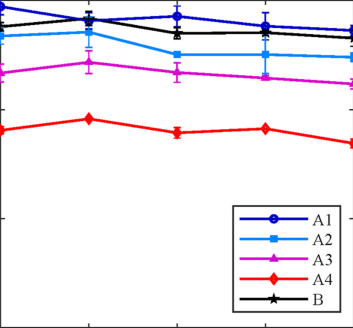

Source data for this figure (header and first rows):
x, y, pixel_x, pixel_y, gap_before
0, 278, 704, 169, 0
0.5, 282, 792, 165, 0
1, 270, 881, 179, 0
1.5, 270, 969, 179, 0
2, 267, 1057, 182, 0
